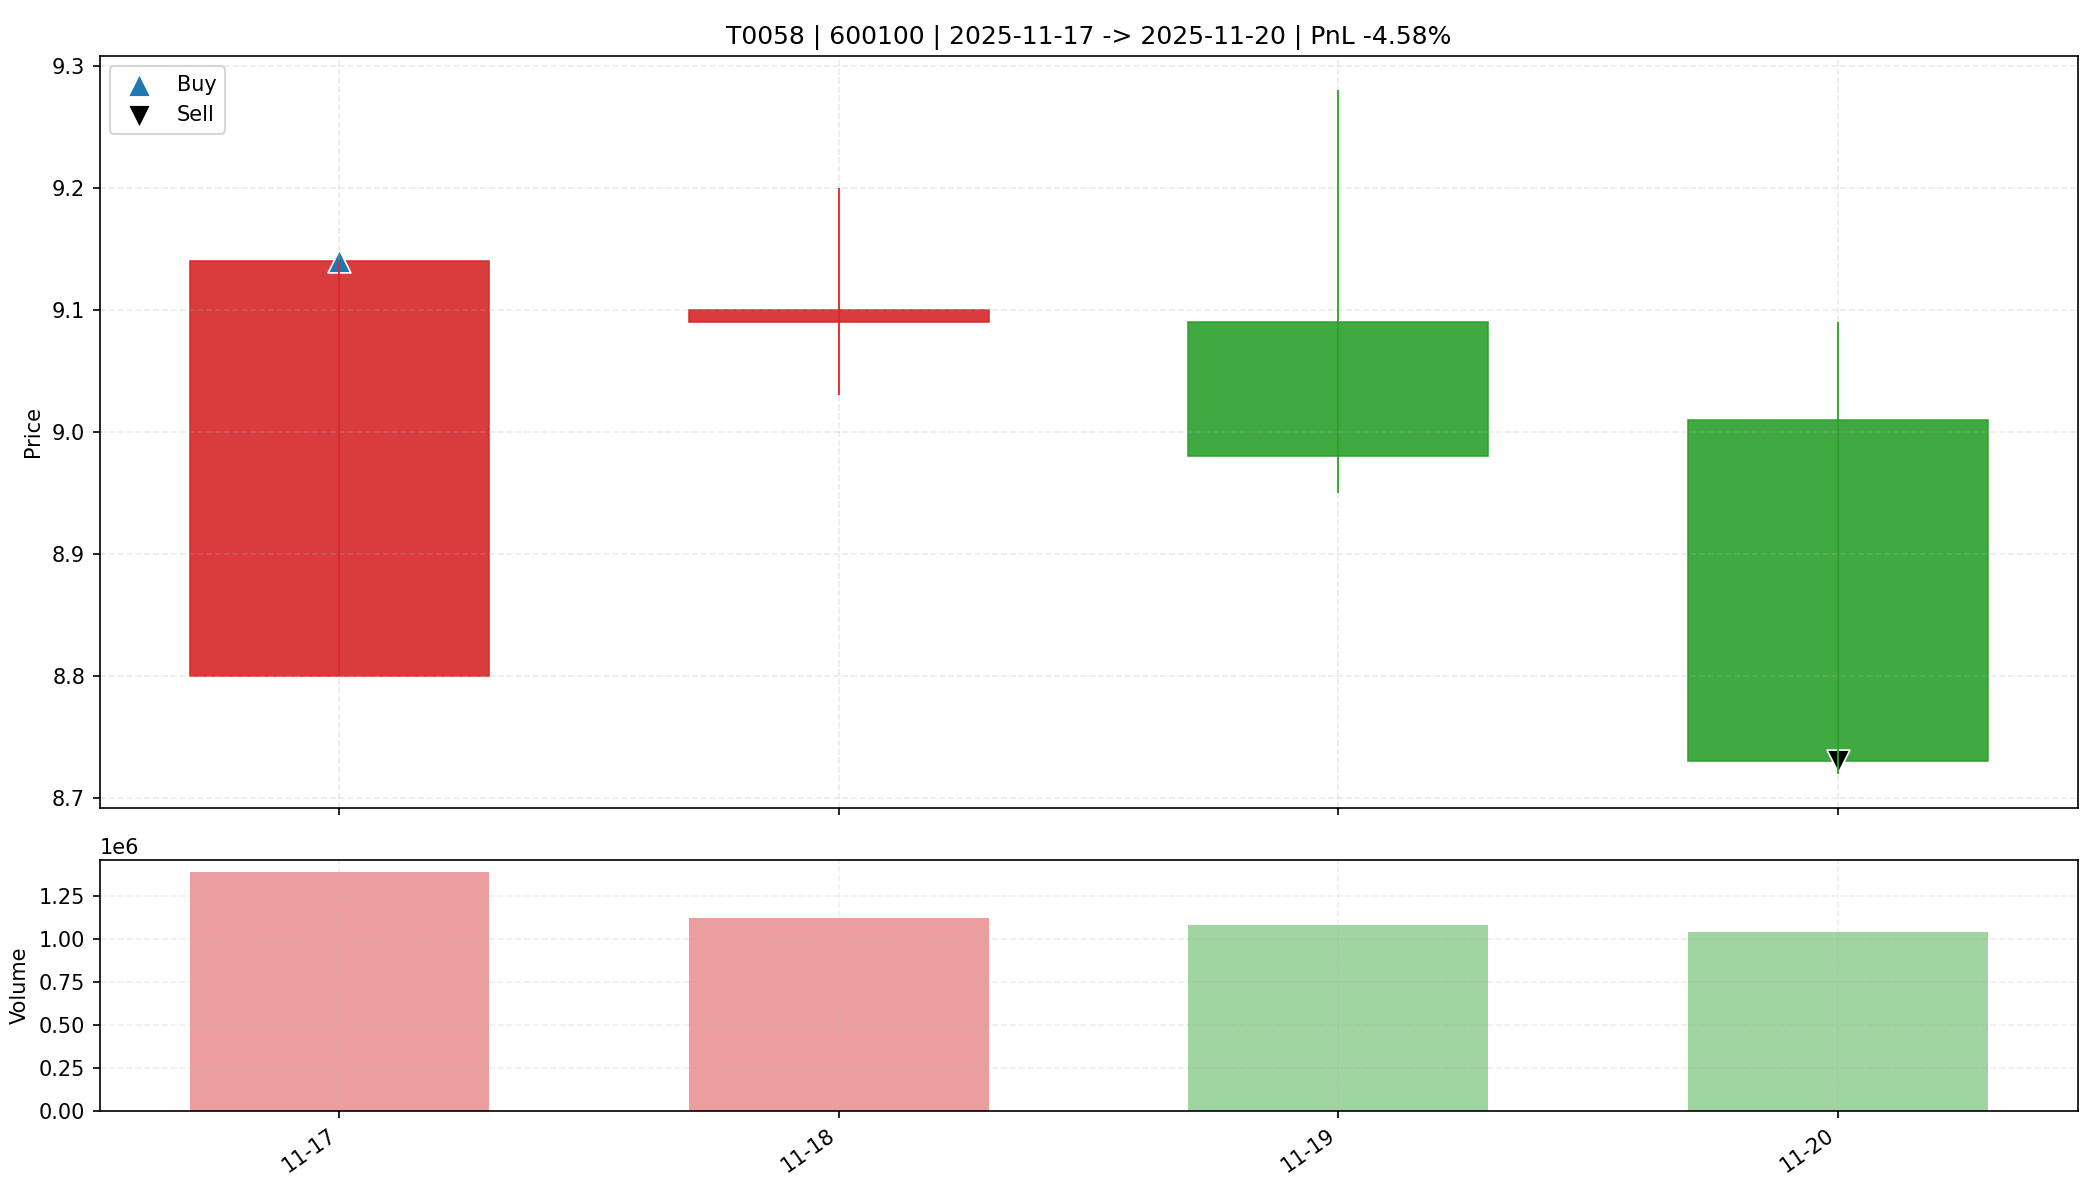

The data file committed next to this chart (first rows):
date, open, high, low, close, amount, volume, trade_id, code, buy_date, sell_date, buy_price, sell_price, matched_shares, buy_reason, sell_reason, sell_profit_pct, sell_hold_days, is_buy_day, is_sell_day, holding_day_index
2025-11-17, 8.8, 9.14, 8.8, 9.14, 1253127040, 1390148, T0058, 600100, 2025-11-17, 2025-11-20, 9.14, 8.73, 3600, 前10日振幅6.2%, 阳线涨幅3.9%, 突破均线, 创20日新高, 爆发放量…, 收盘跌破防守线(8.800), -4.581, 3.0, True, False, 0
2025-11-18, 9.09, 9.2, 9.03, 9.1, 1025264768, 1125157, T0058, 600100, 2025-11-17, 2025-11-20, 9.14, 8.73, 3600, 前10日振幅6.2%, 阳线涨幅3.9%, 突破均线, 创20日新高, 爆发放量…, 收盘跌破防守线(8.800), -4.581, 3.0, False, False, 1
2025-11-19, 9.09, 9.28, 8.95, 8.98, 985146048, 1084956, T0058, 600100, 2025-11-17, 2025-11-20, 9.14, 8.73, 3600, 前10日振幅6.2%, 阳线涨幅3.9%, 突破均线, 创20日新高, 爆发放量…, 收盘跌破防守线(8.800), -4.581, 3.0, False, False, 2
2025-11-20, 9.01, 9.09, 8.72, 8.73, 919771904, 1043010, T0058, 600100, 2025-11-17, 2025-11-20, 9.14, 8.73, 3600, 前10日振幅6.2%, 阳线涨幅3.9%, 突破均线, 创20日新高, 爆发放量…, 收盘跌破防守线(8.800), -4.581, 3.0, False, True, 3
